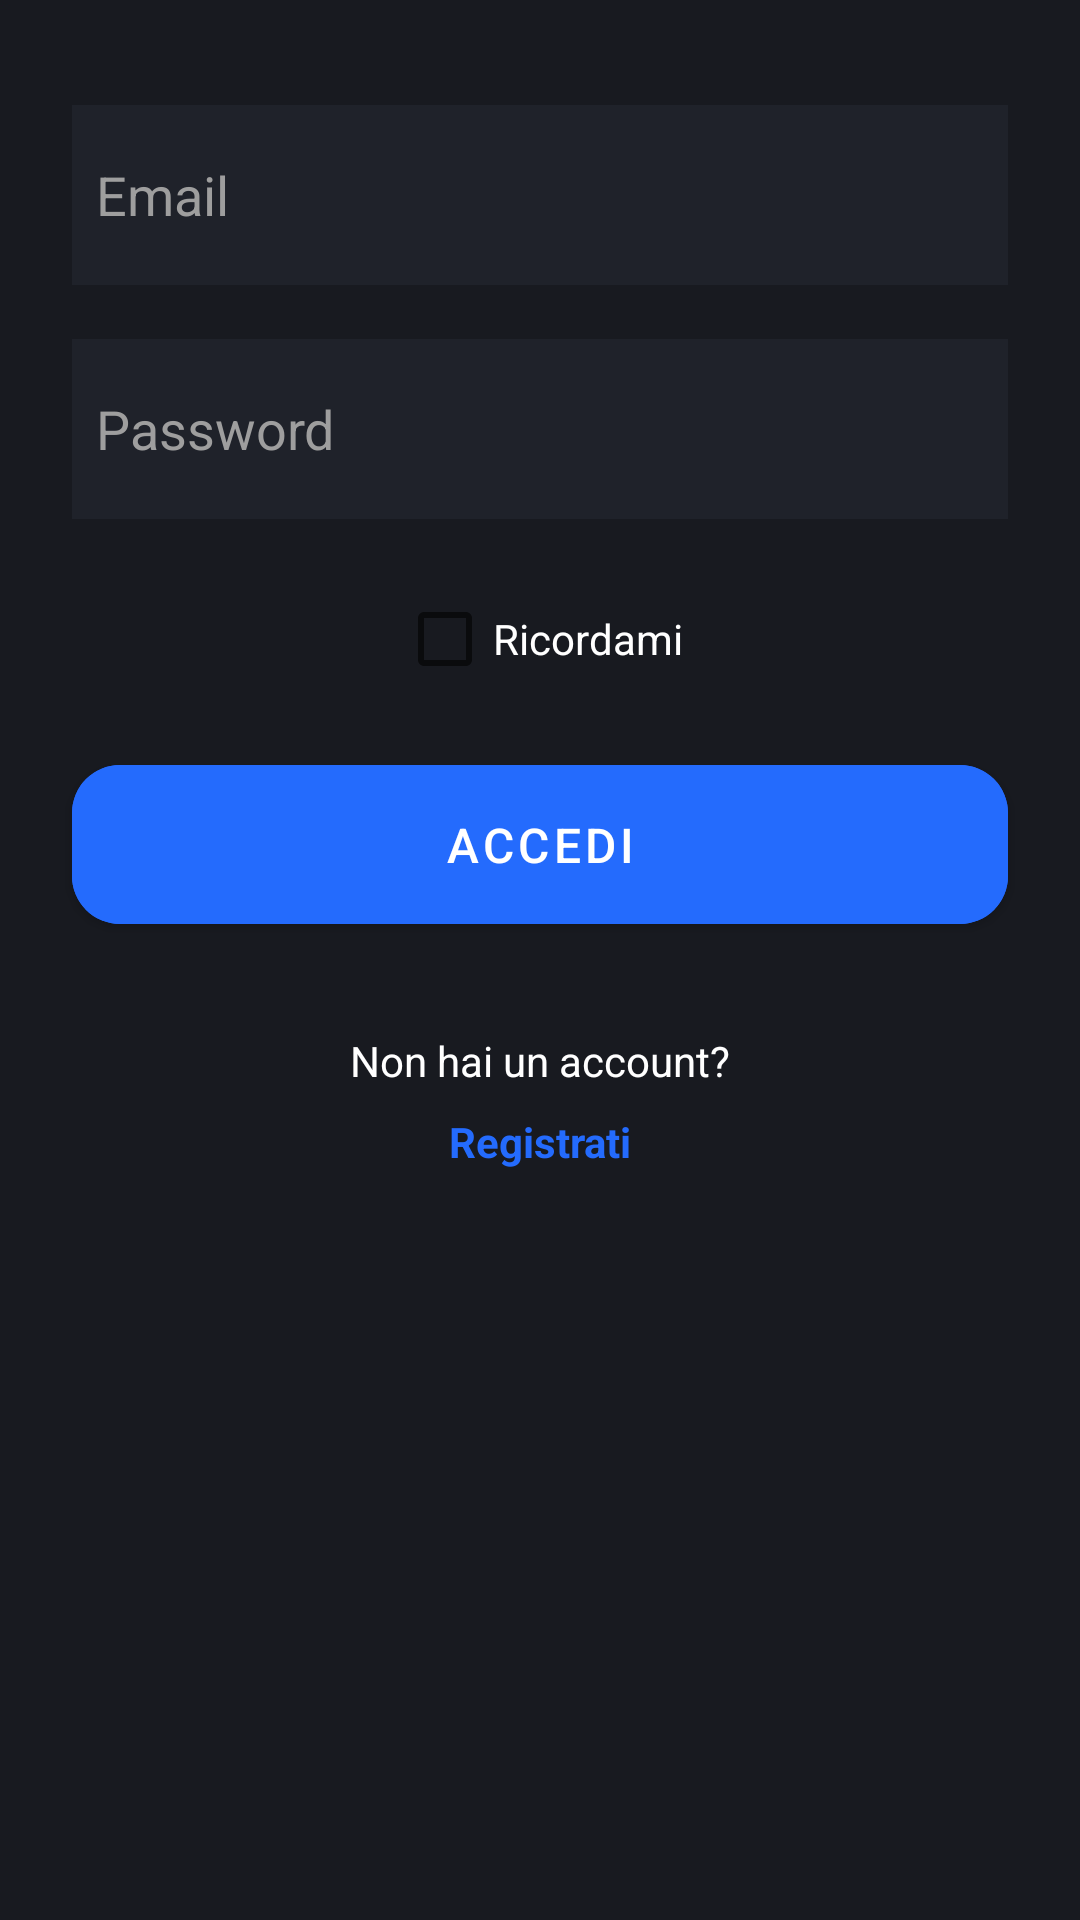

Here is an Android app screen rendered from its layout file. Give the layout XML and the strings, colors and styles it references.
<!-- AndroidManifest.xml: application theme Theme.PrelievoOrdini -->
<!-- res/layout/fragment_login.xml -->
<?xml version="1.0" encoding="utf-8"?>
<androidx.constraintlayout.widget.ConstraintLayout xmlns:android="http://schemas.android.com/apk/res/android"
    xmlns:app="http://schemas.android.com/apk/res-auto"
    xmlns:tools="http://schemas.android.com/tools"
    android:id="@+id/frameLayout"
    android:layout_width="match_parent"
    android:layout_height="match_parent"
    android:background="@color/background"
    tools:context=".view.LoginFragment">

    <com.google.android.material.textfield.TextInputEditText
        android:id="@+id/inputEmail"
        android:layout_width="0dp"
        android:layout_height="60sp"
        android:layout_marginStart="24dp"
        android:layout_marginTop="35dp"
        android:layout_marginEnd="24dp"
        android:background="#1F222A"
        android:ems="10"
        android:hint="Email"
        android:inputType="textPersonName"
        android:padding="8sp"
        android:textColor="@color/white"
        android:textColorHint="#9E9E9E"
        app:layout_constraintEnd_toEndOf="parent"
        app:layout_constraintHorizontal_bias="0.5"
        app:layout_constraintStart_toStartOf="parent"
        app:layout_constraintTop_toTopOf="parent" />

    <com.google.android.material.textfield.TextInputEditText
        android:id="@+id/inputPwdLogin"
        android:layout_width="0dp"
        android:layout_height="60sp"
        android:layout_marginStart="24dp"
        android:layout_marginTop="18dp"
        android:layout_marginEnd="24dp"
        android:background="#1F222A"
        android:ems="10"
        android:hint="Password"
        android:inputType="textPersonName|textPassword"
        android:padding="8sp"
        android:textColor="@color/white"
        android:textColorHint="#9E9E9E"
        app:layout_constraintEnd_toEndOf="parent"
        app:layout_constraintHorizontal_bias="0.5"
        app:layout_constraintStart_toStartOf="parent"
        app:layout_constraintTop_toBottomOf="@+id/inputEmail" />

    <CheckBox
        android:id="@+id/checkRicordami"
        android:layout_width="wrap_content"
        android:layout_height="wrap_content"
        android:layout_marginTop="16dp"
        android:text="@string/text_ricordami"
        android:textColor="@color/white"
        app:layout_constraintEnd_toEndOf="parent"
        app:layout_constraintHorizontal_bias="0.5"
        app:layout_constraintStart_toStartOf="parent"
        app:layout_constraintTop_toBottomOf="@+id/inputPwdLogin" />

    <com.google.android.material.button.MaterialButton
        android:id="@+id/btnLoginUser"
        android:layout_width="0dp"
        android:layout_height="65sp"
        android:layout_marginStart="24dp"
        android:layout_marginTop="12dp"
        android:layout_marginEnd="24dp"
        android:backgroundTint="@color/btnPrimary"
        android:text="@string/title_accedi"
        android:textSize="16sp"
        app:cornerRadius="16dp"
        app:layout_constraintEnd_toEndOf="parent"
        app:layout_constraintHorizontal_bias="0.5"
        app:layout_constraintStart_toStartOf="parent"
        app:layout_constraintTop_toBottomOf="@+id/checkRicordami" />

    <TextView
        android:id="@+id/textView2"
        android:layout_width="wrap_content"
        android:layout_height="wrap_content"
        android:layout_marginTop="30dp"
        android:text="@string/left_notAccount"
        android:textAlignment="center"
        android:textColor="@color/white"
        app:layout_constraintEnd_toEndOf="parent"
        app:layout_constraintHorizontal_bias="0.5"
        app:layout_constraintStart_toStartOf="parent"
        app:layout_constraintTop_toBottomOf="@+id/btnLoginUser" />

    <TextView
        android:id="@+id/textLoginSignUp"
        android:layout_width="wrap_content"
        android:layout_height="wrap_content"
        android:layout_marginTop="8dp"
        android:text="@string/right_notAccount"
        android:textAlignment="center"
        android:textColor="#246BFD"
        android:textStyle="bold"
        app:layout_constraintEnd_toEndOf="parent"
        app:layout_constraintHorizontal_bias="0.5"
        app:layout_constraintStart_toStartOf="parent"
        app:layout_constraintTop_toBottomOf="@+id/textView2" />
</androidx.constraintlayout.widget.ConstraintLayout>
<!-- resources referenced by this layout -->
<resources>
  <color name="background">#181A20</color>
  <color name="btnPrimary">#246BFD</color>
  <color name="white">#FFFFFFFF</color>
  <string name="left_notAccount">Non hai un account?</string>
  <string name="right_notAccount">Registrati</string>
  <string name="text_ricordami">Ricordami</string>
  <string name="title_accedi">Accedi</string>
  <style name="Theme.PrelievoOrdini" parent="Theme.MaterialComponents.DayNight.DarkActionBar">
          <item name="colorPrimary">#181A20</item>
          <item name="colorPrimaryVariant">#181A20</item>
          <item name="colorOnPrimary">@color/white</item>
          <item name="colorSecondary">@color/teal_200</item>
          <item name="colorSecondaryVariant">@color/teal_700</item>
          <item name="colorOnSecondary">@color/black</item>
          <item name="md_color_title">@color/white</item>
          <item name="md_background_color">#424242</item>
          <item name="md_color_content">@color/white</item>
          <item name="md_color_button_text">@color/white</item>
          <item name="android:statusBarColor">?attr/colorPrimaryVariant</item>
      </style>
  <color name="teal_200">#246BFD</color>
  <color name="teal_700">#FF018786</color>
  <color name="black">#FF000000</color>
</resources>
